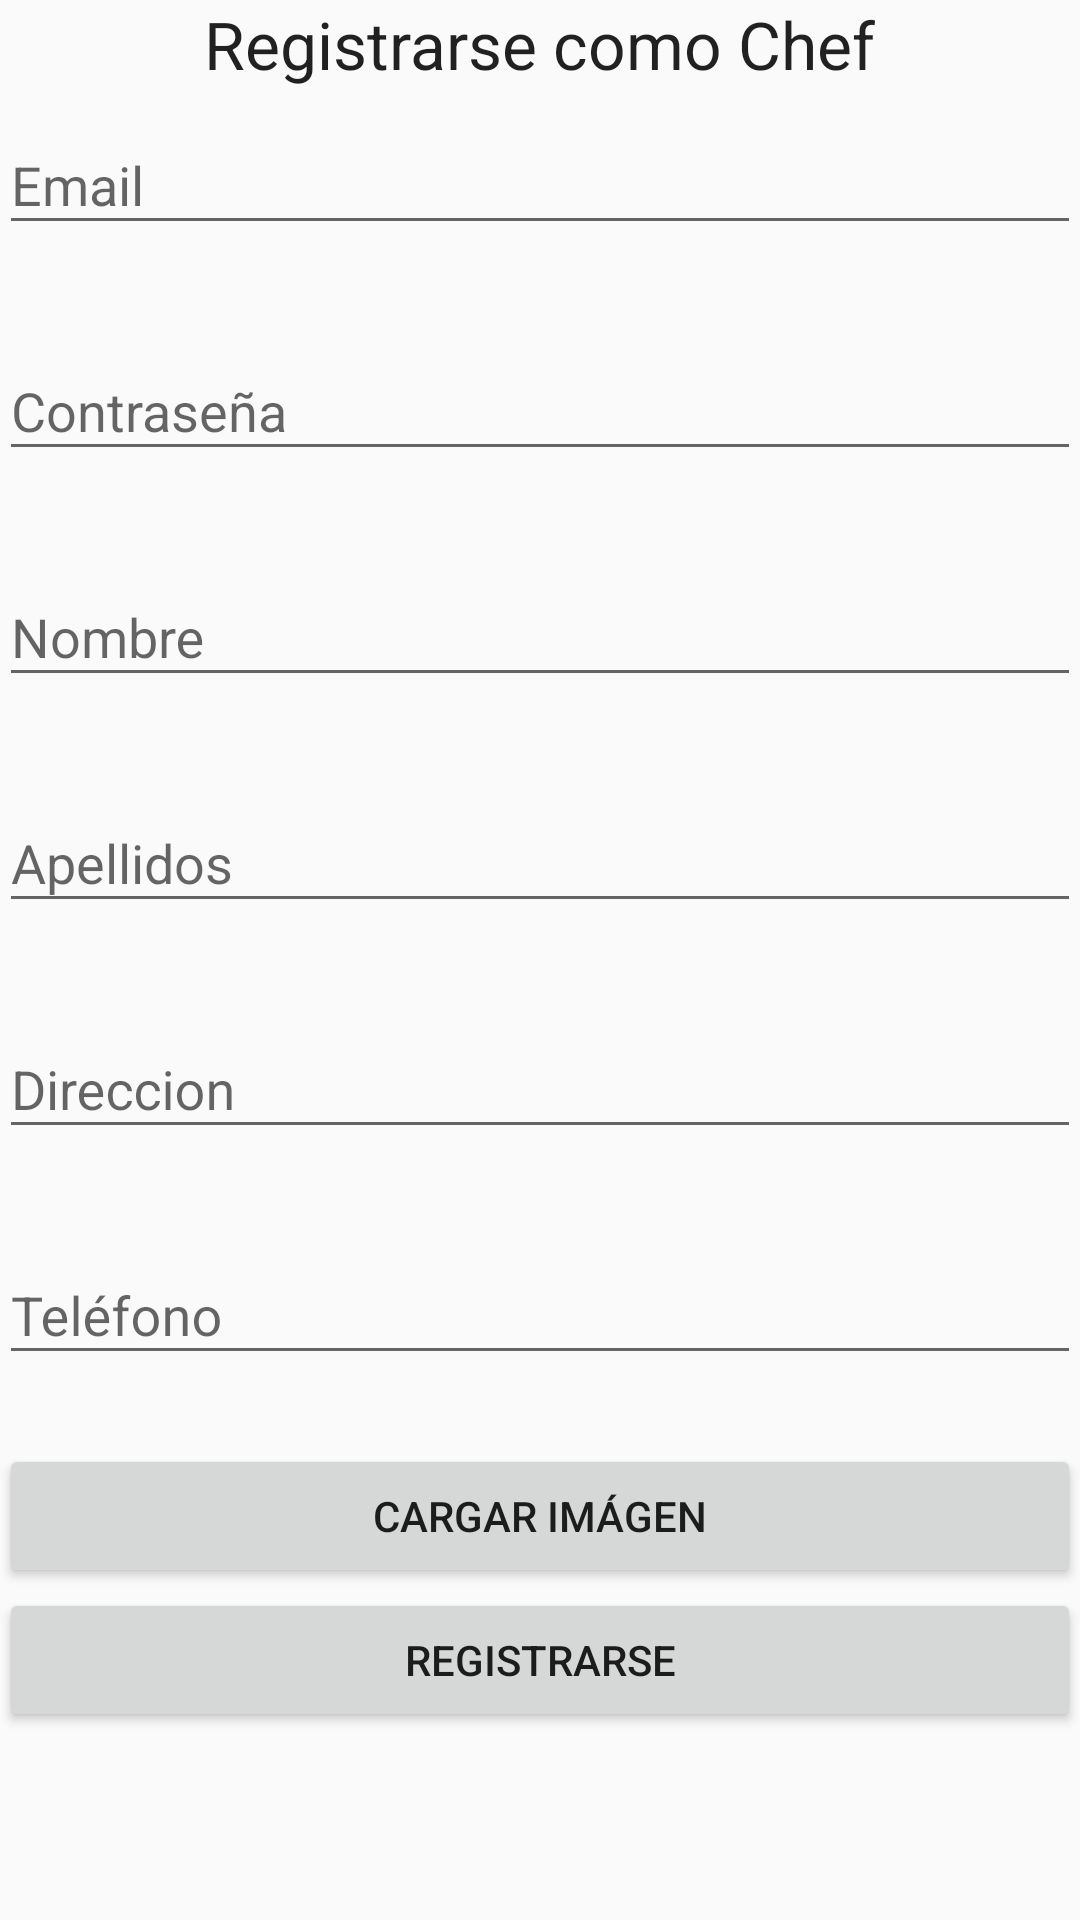

Layout XML and referenced resources for this Android screen:
<!-- AndroidManifest.xml: application theme AppTheme -->
<!-- res/layout/activity_alta_chef.xml -->
<ScrollView xmlns:android="http://schemas.android.com/apk/res/android"
    xmlns:app="http://schemas.android.com/apk/res-auto"
    android:id="@+id/scrollView1"
    android:layout_width="match_parent"
    android:layout_height="wrap_content">
<LinearLayout xmlns:android="http://schemas.android.com/apk/res/android"
    xmlns:tools="http://schemas.android.com/tools" android:layout_width="match_parent"
    android:layout_height="match_parent"
    android:paddingLeft="@dimen/activity_horizontal_margin"
    android:paddingRight="@dimen/activity_horizontal_margin"
    android:paddingTop="@dimen/activity_vertical_margin"
    android:paddingBottom="@dimen/activity_vertical_margin"
    android:orientation="vertical"
    tools:context="com.example.catalina.thefastcooker.AltaChef">

    <TextView
        android:layout_width="wrap_content"
        android:layout_height="wrap_content"
        android:textAppearance="?android:attr/textAppearanceLarge"
        android:text="@string/btn_alta_chef"
        android:id="@+id/textView"
        android:textAlignment="center"
        android:layout_gravity="center_horizontal" />

    <android.support.design.widget.TextInputLayout
        android:id="@+id/input_layout_email"
        android:layout_width="match_parent"
        android:layout_height="wrap_content"
        app:errorEnabled="true"
        app:errorTextAppearance="@style/ErrorText"
        android:layout_marginTop="0dp"
        android:layout_marginBottom="0dp"
        android:layout_marginRight="0dp"
        android:layout_marginLeft="0dp">
    <EditText
        android:id="@+id/email_chef"
        android:layout_width="match_parent"
        android:layout_height="wrap_content"
        android:inputType="none"
        android:hint="@string/email"
        android:focusable="true"
        android:focusableInTouchMode="true" />
    </android.support.design.widget.TextInputLayout>
    <android.support.design.widget.TextInputLayout
        android:id="@+id/input_layout_contra"
        android:layout_width="match_parent"
        android:layout_height="wrap_content"
        app:errorEnabled="true"
        app:errorTextAppearance="@style/ErrorText">
        <EditText
            android:id="@+id/contra_chef"
            android:layout_width="match_parent"
            android:layout_height="wrap_content"
            android:inputType="none"
            android:hint="@string/contraseña"
            android:focusable="true"
            android:focusableInTouchMode="true" />
    </android.support.design.widget.TextInputLayout>
    <android.support.design.widget.TextInputLayout
        android:id="@+id/input_layout_nombre"
        android:layout_width="match_parent"
        android:layout_height="wrap_content"
        app:errorEnabled="true"
        app:errorTextAppearance="@style/ErrorText">
        <EditText
            android:id="@+id/nombre_chef"
            android:layout_width="match_parent"
            android:layout_height="wrap_content"
            android:inputType="none"
            android:hint="@string/nombre"
            android:focusable="true"
            android:focusableInTouchMode="true" />
    </android.support.design.widget.TextInputLayout>
    <android.support.design.widget.TextInputLayout
        android:id="@+id/input_layout_apellidos"
        android:layout_width="match_parent"
        android:layout_height="wrap_content"
        app:errorEnabled="true"
        app:errorTextAppearance="@style/ErrorText">
        <EditText
            android:id="@+id/apellidos_chef"
            android:layout_width="match_parent"
            android:layout_height="wrap_content"
            android:inputType="none"
            android:hint="@string/apellidos"
            android:focusable="true"
            android:focusableInTouchMode="true"/>
    </android.support.design.widget.TextInputLayout>
    <android.support.design.widget.TextInputLayout
        android:id="@+id/input_layout_direccion"
        android:layout_width="match_parent"
        android:layout_height="wrap_content"
        app:errorEnabled="true"
        app:errorTextAppearance="@style/ErrorText">
        <EditText
            android:id="@+id/direccion_chef"
            android:layout_width="match_parent"
            android:layout_height="wrap_content"
            android:inputType="none"
            android:hint="@string/direccion"
            android:focusable="true"
            android:focusableInTouchMode="true"/>
    </android.support.design.widget.TextInputLayout>

    <android.support.design.widget.TextInputLayout
        android:id="@+id/input_layout_telefono"
        android:layout_width="match_parent"
        android:layout_height="wrap_content"
        app:errorEnabled="true"
        app:errorTextAppearance="@style/ErrorText">
        <EditText
            android:id="@+id/telefono_chef"
            android:layout_width="match_parent"
            android:layout_height="wrap_content"
            android:inputType="none"
            android:hint="@string/telefono"
            android:focusable="true"
            android:focusableInTouchMode="true"/>
    </android.support.design.widget.TextInputLayout>

    <ImageView
        android:id="@+id/imgView"
        android:layout_width="match_parent"
        android:layout_height="match_parent"
        android:adjustViewBounds="true">
    </ImageView>
    <Button
        android:layout_width="match_parent"
        android:layout_height="wrap_content"
        android:text="@string/cargarGaleria"
        android:onClick="cargarGaleriaImgs"
        android:id="@+id/btnCargarGaleriaImgs" />
    <Button
        android:layout_width="match_parent"
        android:layout_height="wrap_content"
        android:text="@string/registrarse"
        android:id="@+id/registrarse" />

</LinearLayout>
</ScrollView>
<!-- resources referenced by this layout -->
<resources>
  <string name="apellidos">Apellidos</string>
  <string name="btn_alta_chef">Registrarse como Chef</string>
  <string name="cargarGaleria">Cargar Imágen</string>
  <string name="direccion">Direccion</string>
  <string name="email">Email</string>
  <string name="nombre">Nombre</string>
  <string name="registrarse">Registrarse</string>
  <string name="telefono">Teléfono</string>
  <style name="ErrorText" parent="TextAppearance.AppCompat.Small">
          <item name="android:textStyle">bold|italic</item>
          <item name="android:textColor">@color/red</item>
      </style>
  <style name="AppTheme" parent="Theme.AppCompat.Light.DarkActionBar">
          <item name="colorPrimary">@color/customRed</item>
          <item name="colorPrimaryDark">@color/customDarkRed</item>
          <item name="android:icon">@drawable/logo</item>
      </style>
  <color name="red">#fa0000</color>
  <color name="customRed">#ea2227</color>
  <color name="customDarkRed">#9f1518</color>
  <!-- drawable logo: png bitmap (drawable, 22110 bytes) -->
</resources>
